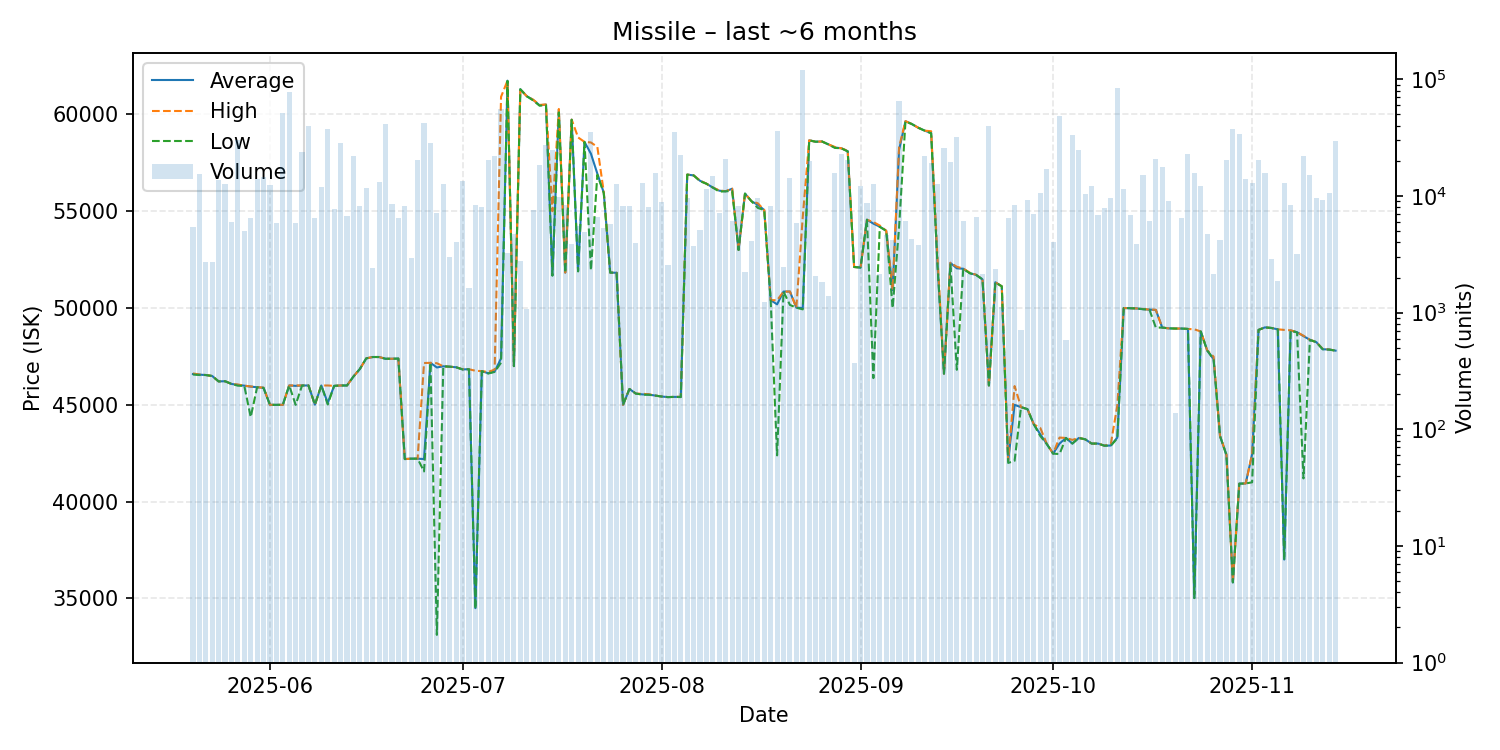

The file beside this chart, header and first rows:
date, average, highest, lowest, order_count, volume
2025-05-20, 46590, 46620, 46570, 6, 5377
2025-05-21, 46560, 46570, 46540, 9, 15491
2025-05-22, 46540, 46540, 46540, 7, 2735
2025-05-23, 46490, 46490, 46490, 4, 2693
2025-05-24, 46210, 46210, 46210, 17, 13637
2025-05-25, 46220, 46220, 46220, 10, 12717
2025-05-26, 46080, 46080, 46080, 13, 6026
2025-05-27, 46030, 46050, 45990, 17, 30005
2025-05-28, 45990, 45990, 45980, 13, 4970
2025-05-29, 45940, 45950, 44370, 11, 6420
2025-05-30, 45910, 45910, 45910, 10, 13968
2025-05-31, 45880, 45890, 45870, 23, 14662
2025-06-01, 45000, 45000, 45000, 13, 12471
2025-06-02, 45000, 45000, 45000, 12, 5851
2025-06-03, 45000, 45000, 45000, 19, 51405
2025-06-04, 46000, 46000, 46000, 26, 78542
2025-06-05, 45980, 46000, 45000, 11, 5907
2025-06-06, 46000, 46000, 46000, 9, 24006
2025-06-07, 46000, 46000, 46000, 18, 39682
2025-06-08, 45010, 45010, 45010, 12, 6515
2025-06-09, 46000, 46000, 46000, 17, 11934
2025-06-10, 45100, 46000, 45020, 13, 37683
2025-06-11, 45980, 45980, 45980, 7, 7717
2025-06-12, 46000, 46000, 46000, 13, 28284
2025-06-13, 46000, 46000, 46000, 10, 6790
2025-06-14, 46460, 46460, 46460, 13, 22210
2025-06-15, 46850, 46850, 46850, 15, 8180
2025-06-16, 47400, 47400, 47400, 8, 11730
2025-06-17, 47470, 47470, 47470, 9, 2425
2025-06-18, 47470, 47470, 47470, 10, 13120
2025-06-19, 47380, 47380, 47380, 12, 41444
2025-06-20, 47380, 47380, 47380, 7, 8504
2025-06-21, 47390, 47390, 47390, 7, 6443
2025-06-22, 42200, 42200, 42200, 6, 8202
2025-06-23, 42220, 42220, 42220, 6, 2946
2025-06-24, 42220, 42220, 42220, 10, 20358
2025-06-25, 42200, 47160, 41560, 11, 42094
2025-06-26, 47170, 47170, 47170, 14, 28277
2025-06-27, 46930, 47150, 33120, 10, 7112
2025-06-28, 46990, 46990, 46990, 7, 12558
2025-06-29, 46970, 46970, 46970, 5, 2971
2025-06-30, 46940, 46940, 46940, 2, 4029
2025-07-01, 46830, 46840, 46830, 12, 13370
2025-07-02, 46840, 46840, 46840, 3, 1617
2025-07-03, 34500, 46760, 34460, 13, 8297
2025-07-04, 46740, 46740, 46740, 8, 8055
2025-07-05, 46630, 46700, 46620, 19, 20340
2025-07-06, 46720, 46820, 46700, 29, 21906
2025-07-07, 47400, 60910, 47180, 20, 55680
2025-07-08, 61740, 61740, 61730, 9, 3266
2025-07-09, 47000, 47000, 47000, 9, 4715
2025-07-10, 61300, 61300, 61300, 6, 2781
2025-07-11, 60940, 60940, 60940, 5, 1072
2025-07-12, 60750, 60760, 60720, 9, 7611
2025-07-13, 60470, 60490, 60450, 18, 18440
2025-07-14, 60510, 60510, 60480, 17, 27336
2025-07-15, 51690, 55000, 51670, 21, 24663
2025-07-16, 60230, 60280, 60100, 15, 9785
2025-07-17, 51830, 51830, 51830, 6, 8391
2025-07-18, 59730, 59730, 59720, 9, 3893
... 119 more rows
